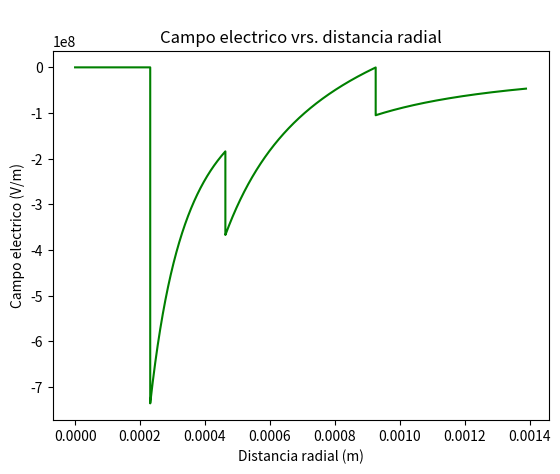

Source code (Python):
import numpy as np
import matplotlib.pyplot as plt

#CONSTANTES

k = 0.1#1e-9#1e-10#1e-9#10**(2)#100
Q=-1e-6#-8.04e-7
R100=9.26e-3
b = R100/2 #3.0e-3#2#4.31#2
a=R100/4#1.5e-3#1#2.15#1
Epsilon0=8.85e-12
Epsilon_r=2.28

#DEFINICION DE DIMENSIOENS
r = np.linspace(0, 6*a, 100000)
#r=r*10**(-4)


E=[] #Desplazamiento

for i in range(0,100000):
    if( r[i] < a):
        E.append(0)
    elif ( r[i]< b and r[i]>=a):
        E.append(Q/(4*np.pi*Epsilon0*Epsilon_r*r[i]**2))
    elif ( r[i]<= 2*b+2e-7 and r[i]>=b):
        campo=( Q/(4*np.pi*Epsilon0*r[i]**2) ) +k*r[i]/Epsilon0 
        E.append(  campo )
        #Se obtiene E=0.10531965227016826 cuando r[i]=3.9998999899989998
        if(campo>0):
            print(str(campo)+" "+str(r[i]))
    elif ( r[i]>2*b+2e-7):
        E.append(Q/(4*np.pi*Epsilon0*r[i]**2))


plt.ylabel("Campo electrico (V/m)")
plt.xlabel("Distancia radial (m)")
plt.plot(r/10,E,c="g")
plt.title("\nCampo electrico vrs. distancia radial") 